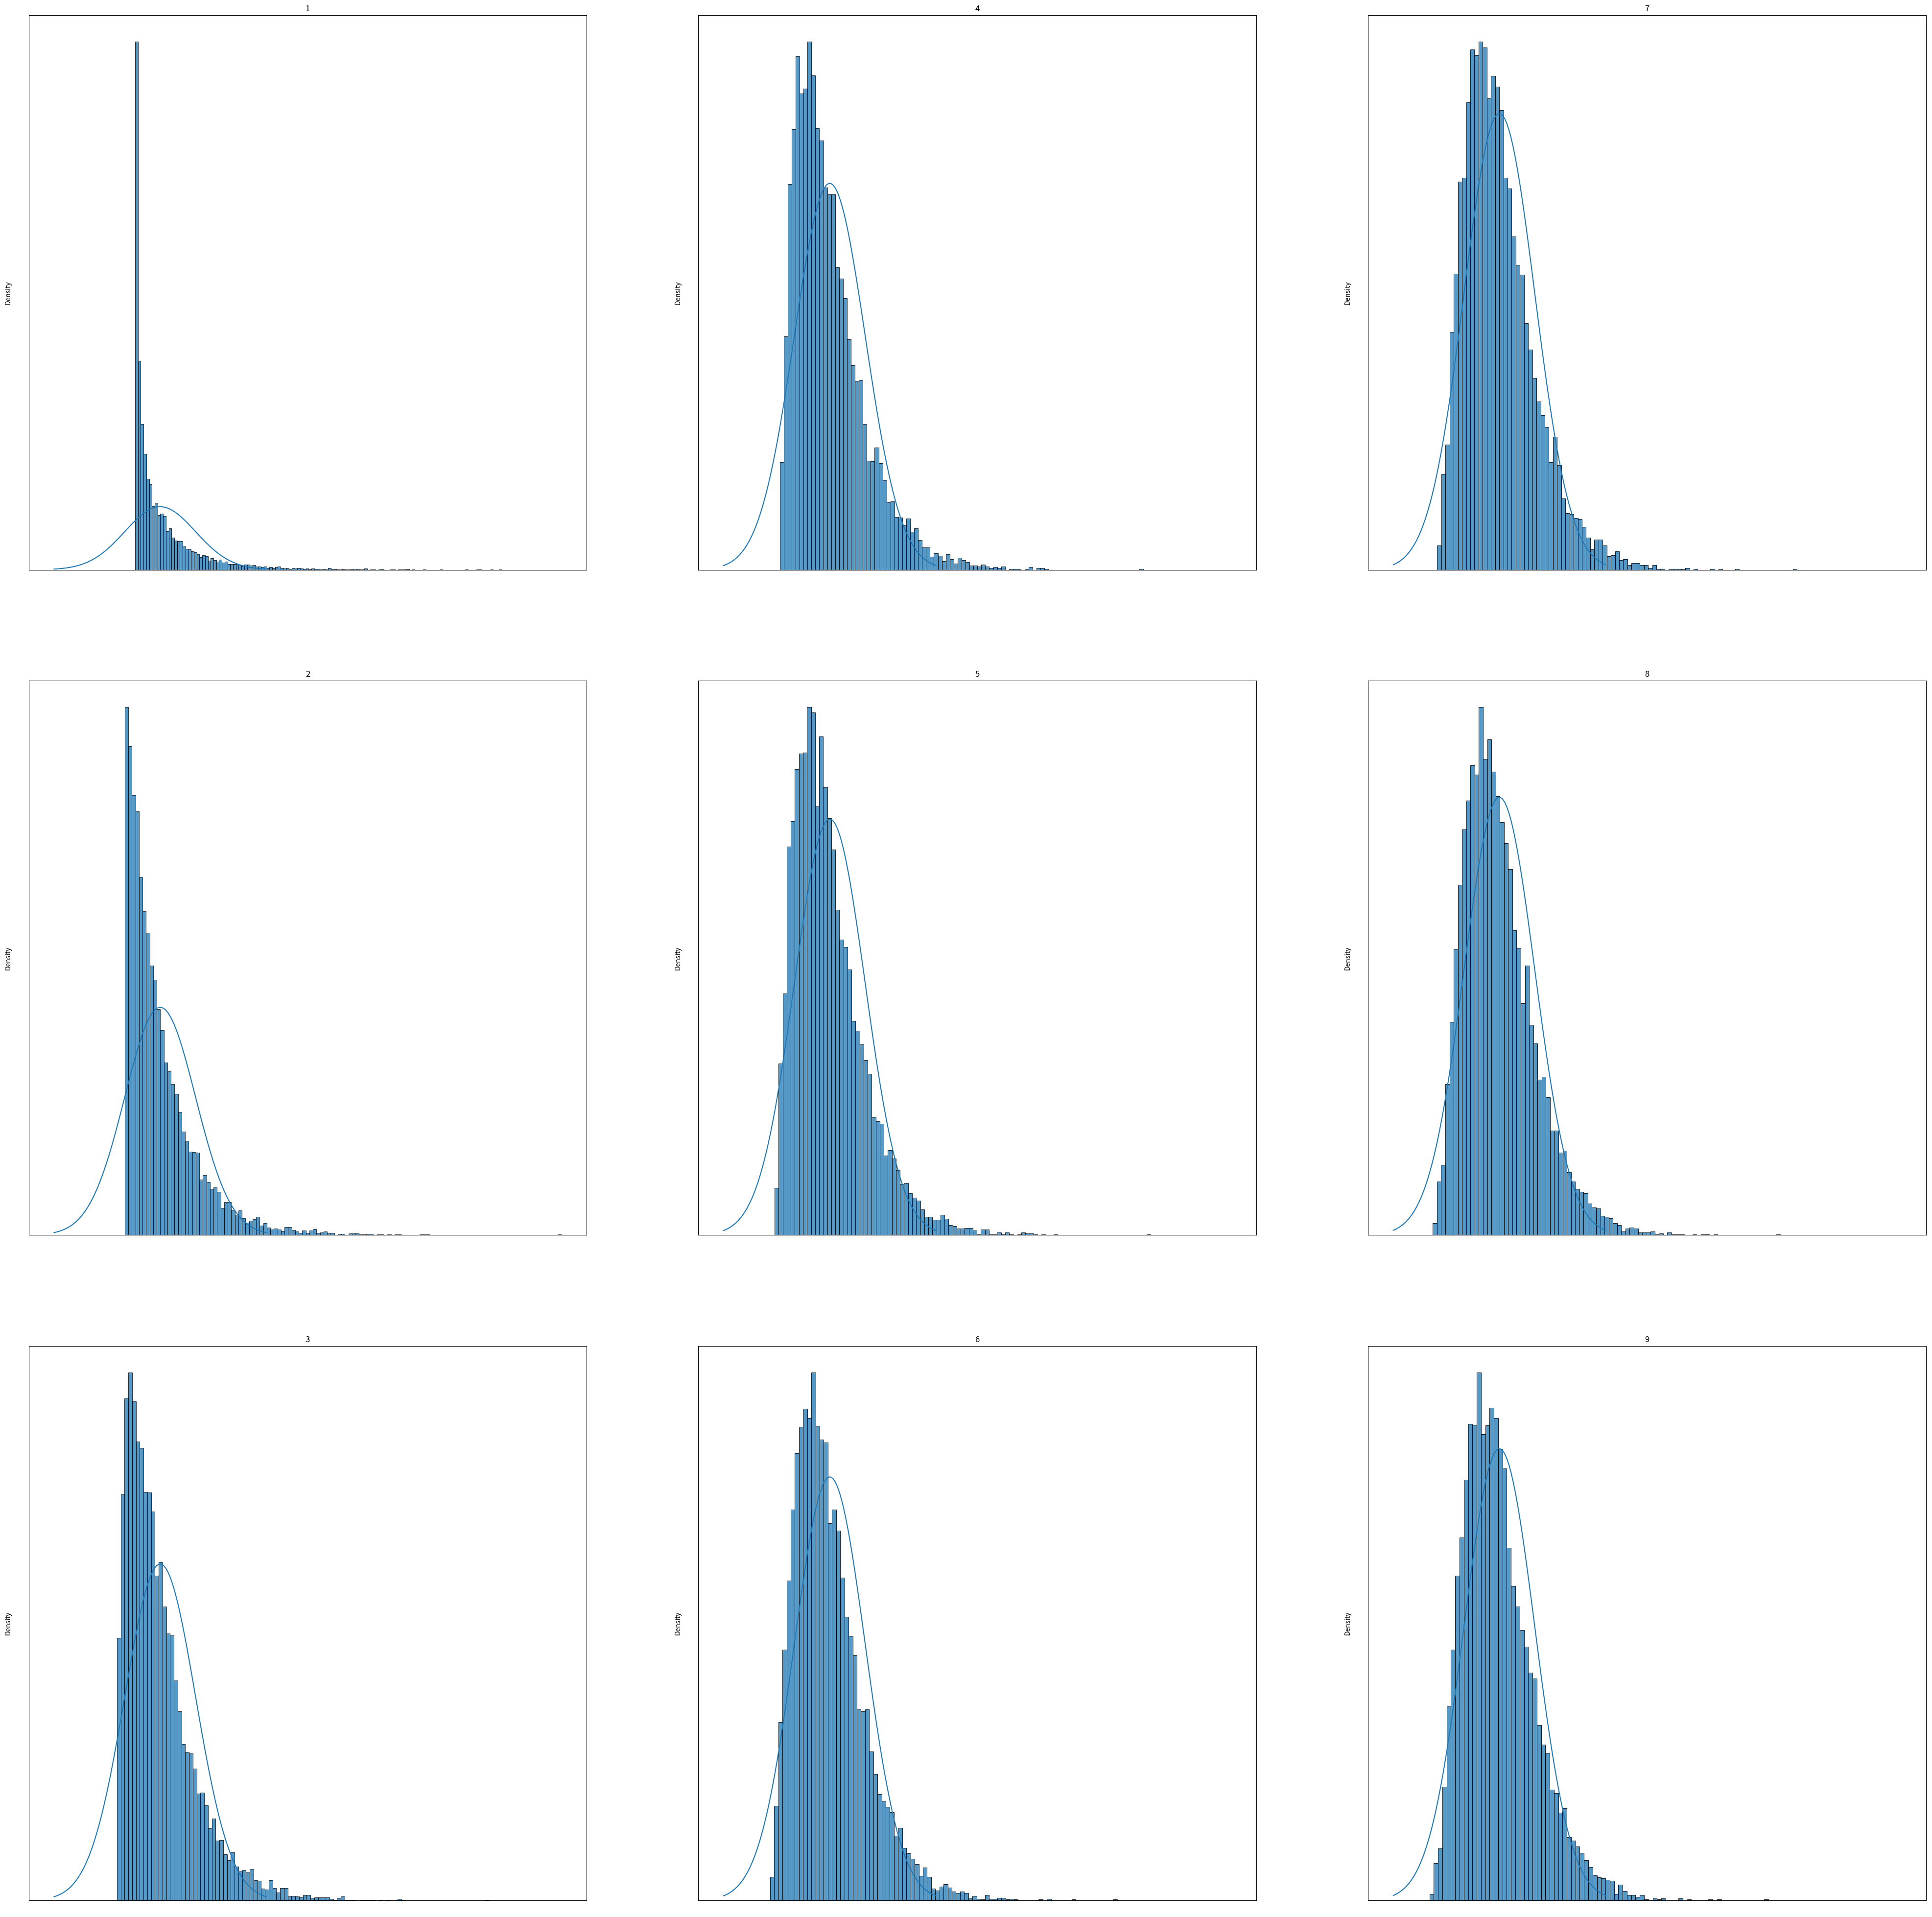

The script that saved this image:
import numpy as np
import seaborn as sns
import matplotlib.pylab as plt
import scipy.stats as st

rng = np.random.default_rng(seed=313)
n = 9

# x = rng.uniform(0, 1, (10000, n))
# mu = 1/2
# sigma = np.sqrt(1/12)

x = rng.exponential(1, (10000, n))
mu = 1
sigma = 1

a = 1/2
b = 1
x = rng.gamma(a, b, (10000, n))
mu = a * b
sigma = np.sqrt(a) * b


sums = x.cumsum(axis=1)
sums.shape
ns = (np.arange(n) + 1)[: None]
means = sums / ns

rescaled = (means - mu) * np.sqrt(ns) / sigma

f, axes = plt.subplots(3, 3, figsize=(50, 50), sharex=True)
z = np.linspace(-3,3,100)
for i in range(n):
    ax = axes[i%3, i//3]
    sns.histplot(rescaled[:,i], stat="density",ax=ax)
    ax.plot(z, st.norm.pdf(z))
    ax.set_title(i + 1)
    ax.tick_params(labelcolor='w', top=False, bottom=False, left=False, right=False)
    
plt.show()
